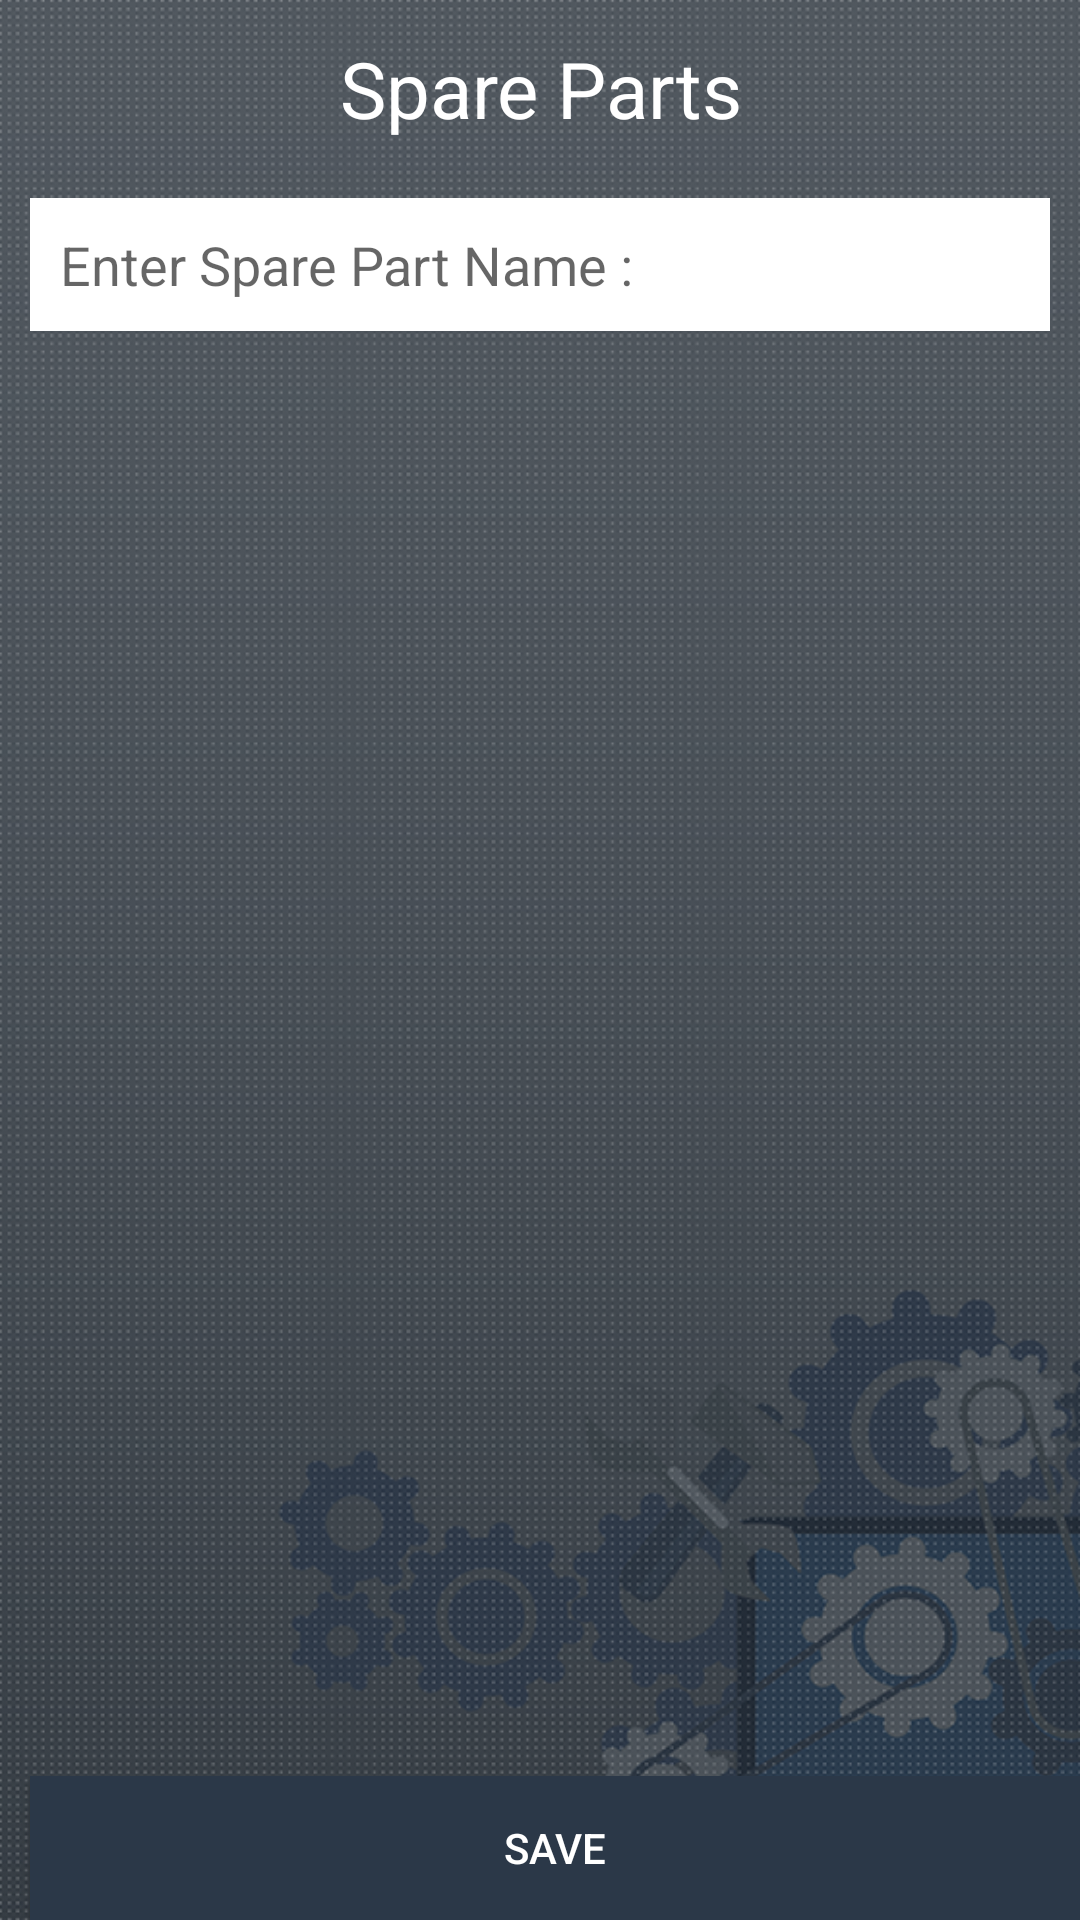

Write the Android layout XML for this screen, with the resource values it uses.
<!-- AndroidManifest.xml: application theme AppTheme.NoActionBar -->
<!-- res/layout/fragment_add_spare_parts.xml -->
<?xml version="1.0" encoding="utf-8"?>

<RelativeLayout xmlns:android="http://schemas.android.com/apk/res/android"
    xmlns:app="http://schemas.android.com/apk/res-auto"
    xmlns:tools="http://schemas.android.com/tools"
    android:layout_width="match_parent"
    android:layout_height="match_parent"
    android:background="@drawable/main_bg"
    tools:context=".Controllers.Fragments.AddSpareParts">

    <RelativeLayout
        android:id="@+id/toolbar"
        android:layout_width="match_parent"
        android:layout_height="wrap_content"
        android:minHeight="?attr/actionBarSize"

        app:layout_constraintEnd_toEndOf="parent"
        app:layout_constraintStart_toStartOf="parent"
        app:layout_constraintTop_toTopOf="parent">

        <ImageView
            android:id="@+id/back"
            android:layout_width="wrap_content"
            android:layout_height="wrap_content"
            android:layout_marginStart="8dp"
            android:layout_marginTop="16dp"
            android:layout_marginEnd="8dp"
            android:src="@drawable/ic_arrow_back_black_24dp" />

        <TextView
            android:id="@+id/textView"
            android:layout_width="200dp"
            android:layout_height="wrap_content"
            android:layout_centerHorizontal="true"
            android:layout_marginStart="8dp"
            android:layout_marginTop="12dp"
            android:layout_marginEnd="8dp"
            android:text="Spare Parts"
            android:textAlignment="center"
            android:textColor="@color/white"
            android:textSize="26dp"

            />

    </RelativeLayout>

    <EditText
        android:id="@+id/editTextSearch"
        android:layout_width="match_parent"
        android:layout_height="wrap_content"
        android:layout_below="@+id/toolbar"
        android:layout_margin="10dp"
        android:background="@color/white"
        android:hint="Enter Spare Part Name : "
        android:padding="10dp" />

    <android.support.v7.widget.RecyclerView
        android:id="@+id/myList"
        android:layout_width="match_parent"
        android:layout_height="match_parent"
        android:layout_below="@+id/editTextSearch"
        android:scrollbars="vertical"
        android:layout_above="@+id/lin3"
        app:layout_behavior="@string/appbar_scrolling_view_behavior"></android.support.v7.widget.RecyclerView>
        <LinearLayout
            android:layout_width="match_parent"
            android:id="@+id/lin3"
            android:layout_height="wrap_content"
            android:layout_alignParentBottom="true">
            <Button
                android:id="@+id/SaveandFinishIV"
                android:layout_width="match_parent"
                android:layout_height="wrap_content"
                android:layout_marginLeft="10dp"
                android:layout_toRightOf="@+id/VS_E_A_V_PostToDeliveryIV"
                android:background="@drawable/sign_in_b"
                android:clickable="true"
                android:text="Save"
                android:textColor="@color/white" />
        </LinearLayout>
</RelativeLayout>
<!-- resources referenced by this layout -->
<resources>
  <color name="white">#FFFFFF</color>
  <!-- drawable main_bg: png bitmap (drawable-hdpi, 598250 bytes) -->
  <!-- drawable sign_in_b (drawable-hdpi) -->
  <?xml version="1.0" encoding="utf-8"?>
  <selector xmlns:android="http://schemas.android.com/apk/res/android" >
  <item android:state_pressed="true">
      <shape xmlns:android="http://schemas.android.com/apk/res/android" >
  
          <solid android:color="#54657b" />
  
          <stroke
              android:width="0dp"
              android:color="#54657b" />
          <corners
              android:topLeftRadius="0dp"
              android:topRightRadius="0dp"
              android:bottomLeftRadius="0dp"
              android:bottomRightRadius="0dp"
  
              />
  
      </shape>
  </item>
  <item android:state_pressed="false">
      <shape xmlns:android="http://schemas.android.com/apk/res/android" >
  
          <solid android:color="#2B3848" />
  
          <stroke
              android:width="0dp"
              android:color="#2B3848" />
          <corners
              android:topLeftRadius="0dp"
              android:topRightRadius="0dp"
              android:bottomLeftRadius="0dp"
              android:bottomRightRadius="0dp"
  
              />
  
      </shape>
  </item>
  </selector>
  <style name="AppTheme.NoActionBar">
          <item name="windowActionBar">false</item>
          <item name="windowNoTitle">true</item>
      </style>
</resources>
